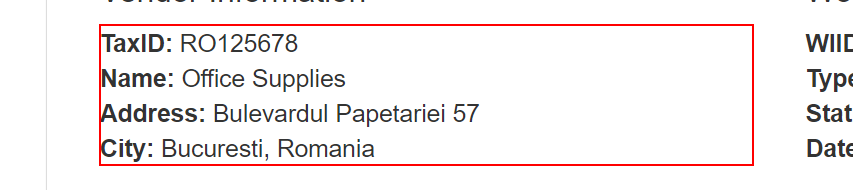
Task: Generate yearly report - performer
Workflow: System1_ExtractVendorInformation

Step 1: get-text from the paragraph in window 'ACME System 1 - Work Items' (chrome.exe)
